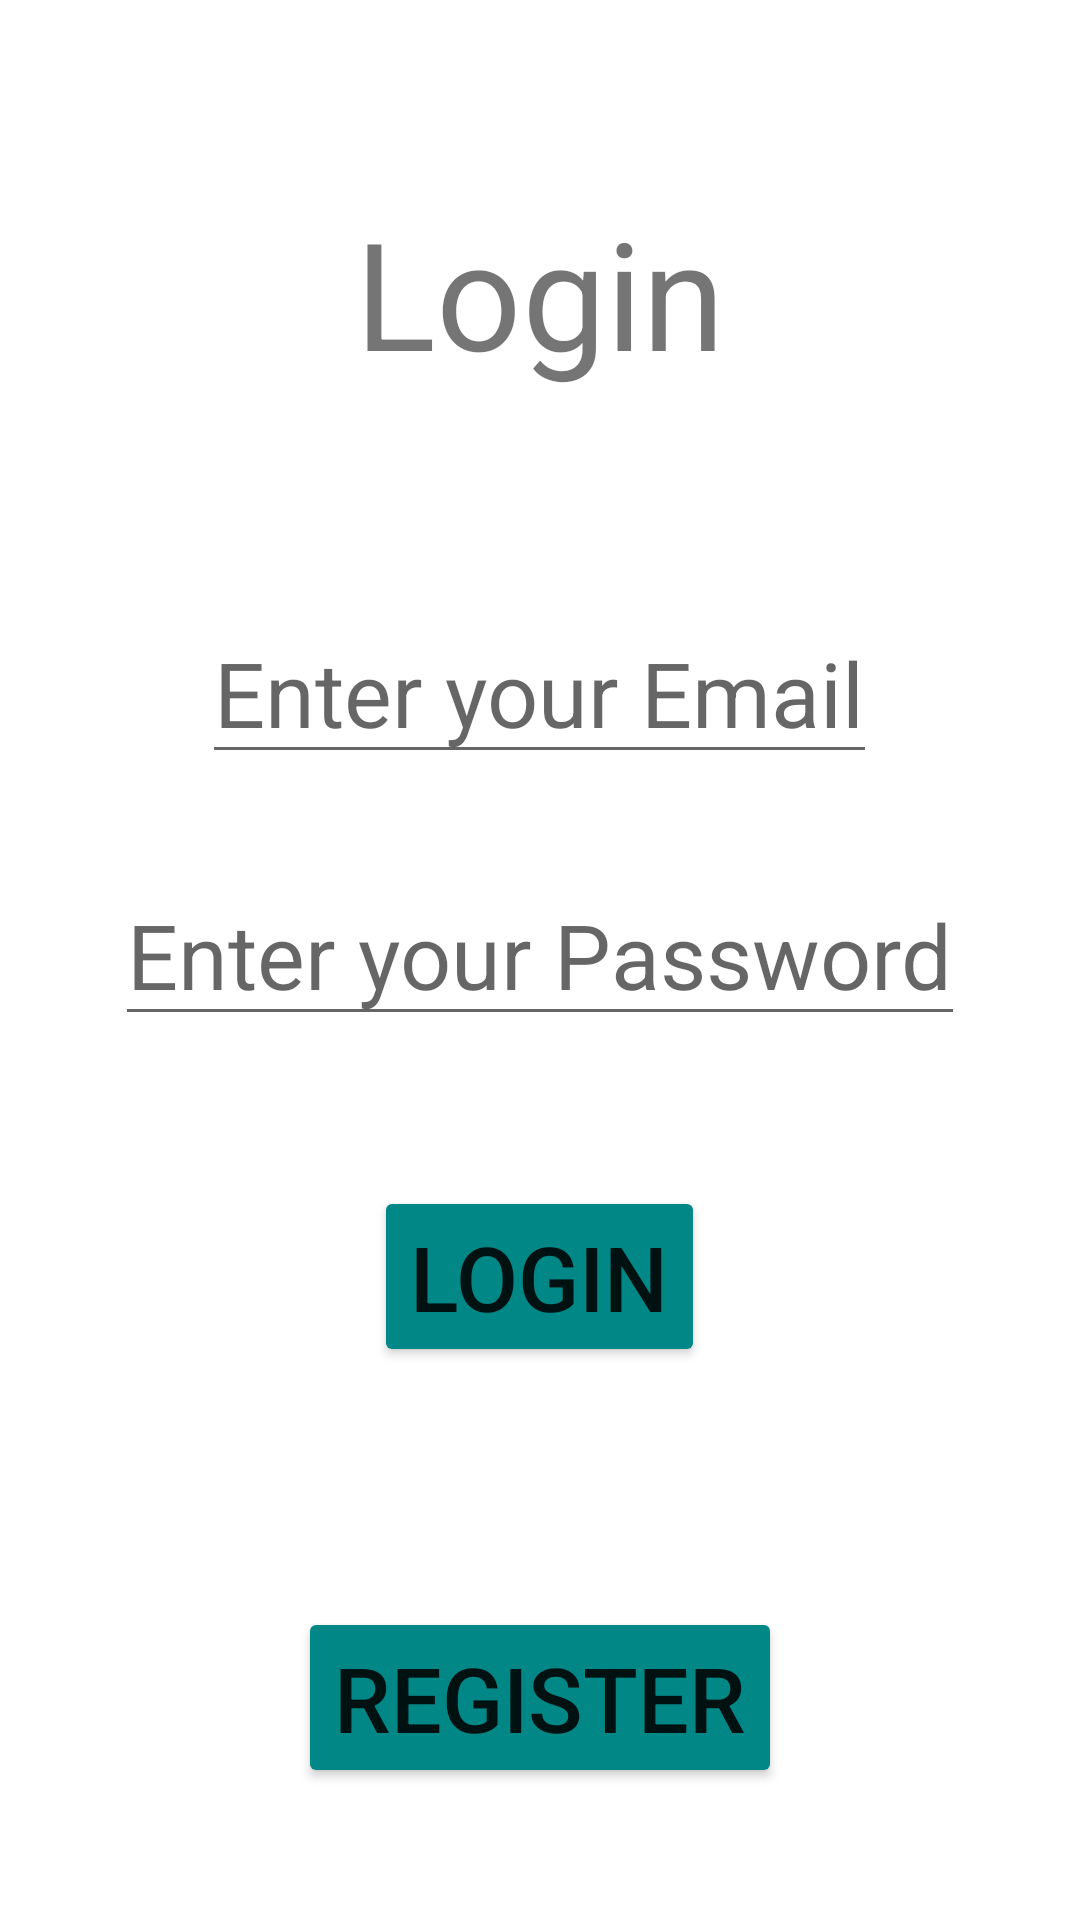

The Android layout XML behind this screen, and the referenced resources:
<!-- AndroidManifest.xml: application theme Theme.ProjectViewBinding -->
<!-- res/layout/activity_main.xml -->
<?xml version="1.0" encoding="utf-8"?>
<LinearLayout xmlns:android="http://schemas.android.com/apk/res/android"

    xmlns:app="http://schemas.android.com/apk/res-auto"
    xmlns:tools="http://schemas.android.com/tools"
    android:layout_width="match_parent"
    android:layout_height="match_parent"
    tools:context=".MainActivity"
    android:orientation="vertical"
    android:gravity="center">

    <TextView
        android:layout_width="match_parent"
        android:layout_height="wrap_content"
        android:padding="20dp"
        android:text="@string/Login"
        android:textSize="50sp"
        android:gravity="center"
        android:id="@+id/tvTextView"
        />

    <EditText
        android:id="@+id/etEmail"
        android:layout_width="wrap_content"
        android:layout_height="wrap_content"
        android:layout_marginTop="50dp"
        android:hint="@string/Enter_Your_email"
        android:inputType="textEmailAddress"
        android:textSize="30sp" />

    <EditText
        android:layout_width="wrap_content"
        android:layout_height="wrap_content"
        android:hint="@string/Enter_your_password"
        android:layout_marginTop="30dp"
        android:textSize="30sp"
        android:id="@+id/etPassword"
        android:inputType="textPassword"
        />

    <Button
        android:layout_width="wrap_content"
        android:layout_height="wrap_content"
        android:text="Login"
        android:layout_marginTop="50dp"
        android:textSize="30sp"
        android:layout_marginBottom="80dp"
        android:backgroundTint="@color/design_default_color_secondary_variant"
        android:id="@+id/btnLogin"
        />

    <Button
        android:layout_width="wrap_content"
        android:layout_height="wrap_content"
        android:backgroundTint="@color/design_default_color_secondary_variant"
        android:text="@string/Register"
        android:textSize="30sp"
        android:id="@+id/btnRegister"
        />

</LinearLayout>
<!-- resources referenced by this layout -->
<resources>
  <string name="Enter_Your_email">Enter your Email</string>
  <string name="Enter_your_password">Enter your Password</string>
  <string name="Login">Login</string>
  <string name="Register">Register</string>
  <style name="Theme.ProjectViewBinding" parent="Theme.MaterialComponents.DayNight.DarkActionBar">
          
          <item name="colorPrimary">@color/purple_500</item>
          <item name="colorPrimaryVariant">@color/purple_700</item>
          <item name="colorOnPrimary">@color/white</item>
          
          <item name="colorSecondary">@color/teal_200</item>
          <item name="colorSecondaryVariant">@color/teal_700</item>
          <item name="colorOnSecondary">@color/black</item>
          
          <item name="android:statusBarColor">?attr/colorPrimaryVariant</item>
          
      </style>
  <!-- not gathered from this repository: default colours our renderer supplied (Android Studio template values) -->
  <color name="purple_500">#FF6200EE</color>
  <color name="purple_700">#FF3700B3</color>
  <color name="teal_200">#FF03DAC5</color>
  <color name="teal_700">#FF018786</color>
  <color name="black">#FF000000</color>
  <color name="white">#FFFFFFFF</color>
</resources>
